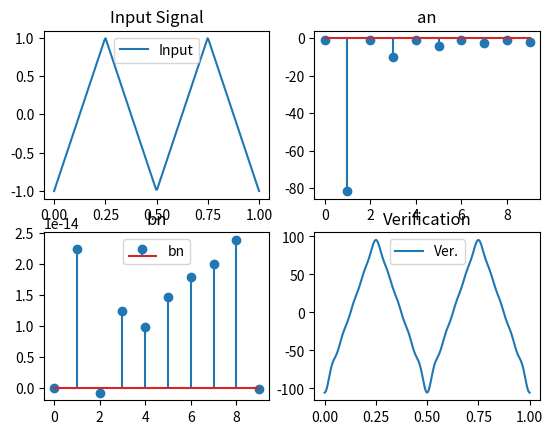

Recreate this plot in Python.
# -*- coding: utf-8 -*-
"""
Created on Sun Sep 15 22:33:46 2019

[redacted]
"""

import matplotlib.pyplot as plt
import numpy as np
from scipy import signal

#signal
#....
fs=200
freq=2
k=10
f=float(1/fs)
w=2*np.pi*freq

x = np.linspace(0,1,fs)
u = signal.sawtooth(4*np.pi*x,0.5)
plt.subplot(2,2,1)
plt.title("Input Signal")
plt.plot(x,u,label = "Input")
plt.legend()

#calculation
a=np.zeros(k)
b=np.zeros(k)
x1 = np.arange(0,k,1)
for i in range(0,k,1):
    cos=np.cos(w*x*i)
    sin=np.sin(w*x*i)
    for j in range(0,len(u),1):
        a[i] += u[j]*cos[j]
        b[i] += u[j]*sin[j]
        
plt.subplot(2,2,2)
plt.title("an")
plt.stem(x1,a,label = "an")
plt.subplot(2,2,3)
plt.legend()
plt.title("bn")
plt.stem(x1,b,label = "bn")
plt.legend()
        
#verification
t=np.arange(0,k,1)
x2=np.zeros(len(u))

for i in range(0,k,1):
    cos=np.cos(w*x*i)
    sin=np.sin(w*x*i)
    for j in range(0,len(u),1):
        x2[j] += a[i]*cos[j]+b[i]*sin[j]
        
plt.subplot(2,2,4)
plt.title("Verification")
plt.plot(x,x2,label = "Ver.")
plt.legend()
plt.show()
